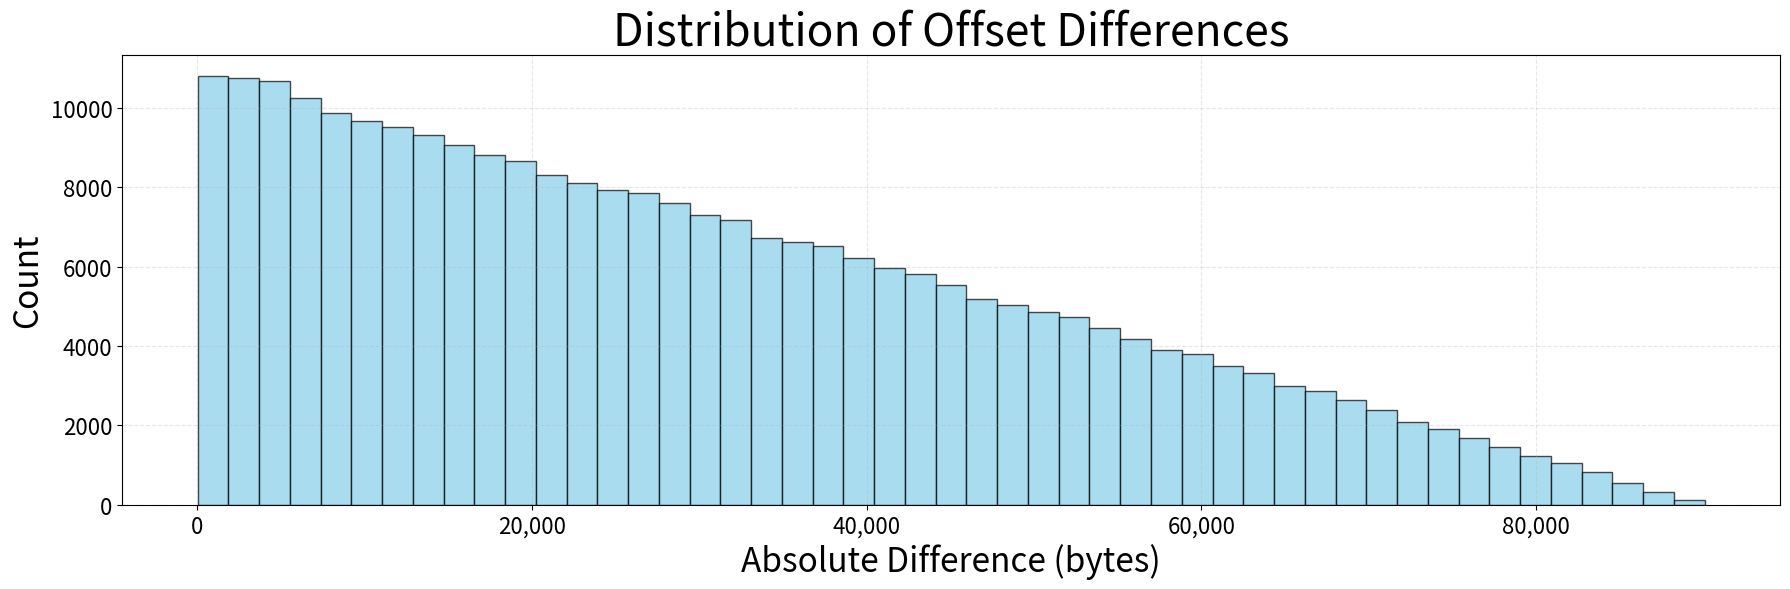

This figure's Python source:
import numpy as np
import matplotlib.pyplot as plt
from collections import Counter
import random
from matplotlib import ticker

# 文件参数
total_size = 11 * 1024 ** 3  # 11GB
chunk_size = 131072  # 128KB
num_chunks = total_size // chunk_size  # 总块数

# 模拟3个epoch的随机访问
all_accessed = []
for epoch in range(3):
    chunks = list(range(num_chunks))
    random.shuffle(chunks)
    all_accessed.extend(chunks)

# 转换为实际offset（字节单位）
# offsets = [chunk * chunk_size for chunk in all_accessed]

offsets = [chunk for chunk in all_accessed]


# 计算相邻offset的差值（绝对值）
deltas = np.abs(np.diff(offsets))

# 设置分桶参数
max_delta = np.max(deltas)
min_delta = np.min(deltas)
print(f"Delta range: [{min_delta:,}, {max_delta:,}] bytes")

# 使用对数分桶（因为差值可能跨度很大）
log_bins = np.linspace(min(deltas), max(deltas), 50)

# 创建图表
plt.figure(figsize=(18, 6))

# 绘制直方图
plt.hist(deltas, bins=log_bins, color='skyblue', edgecolor='black', alpha=0.7)

# 设置刻度格式
plt.gca().xaxis.set_major_formatter(ticker.FuncFormatter(
    lambda x, _: f"{x:,.0f}"))  # 显示完整数字

# 标签和标题
plt.title('Distribution of Offset Differences', fontsize=32)
plt.xlabel('Absolute Difference (bytes)', fontsize=24)
plt.ylabel('Count', fontsize=24)
plt.xticks(fontsize=16)
plt.yticks(fontsize=16)

# 添加网格线
plt.grid(True, which="both", ls="--", alpha=0.3)

plt.tight_layout()
plt.show()

# 打印统计信息
print("\nDelta Statistics:")
print(f"Median delta: {np.median(deltas):,.0f} bytes")
print(f"Mean delta: {np.mean(deltas):,.0f} bytes")
print(f"Max delta: {max_delta:,} bytes")
print(f"Min delta: {min_delta:,} bytes")